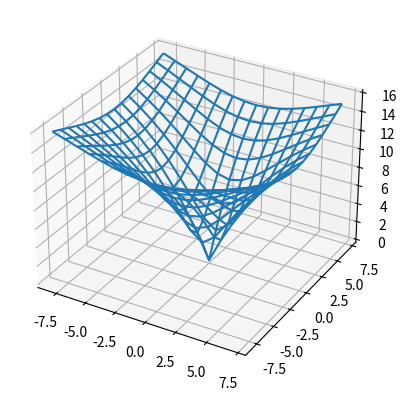

The matplotlib source for this figure:
import numpy as np
import matplotlib.pyplot as plt


def f(x,y):
    return  -20 * np.exp(-0.2 * np.sqrt(0.5 * (x**2 + y**2))) - np.exp(0.5 * (np.cos(2 * np.pi * x) + np.cos(2 * np.pi * y))) + 20 + np.e

def perturb(x,e):
     return np.random.uniform(low=x-e,high=x+e)

sigma = .1
N_max = 10000
a = np.zeros(100)
limites_x= [-8, 8]
limites_y= [-8, 8]

fig, ax = plt.subplots(subplot_kw={'projection':'3d'})
X = np.arange(*limites_x)
Y = np.arange(*limites_y)
X,Y = np.meshgrid(X,Y)
ax.plot_wireframe(X,Y,f(X,Y))

x_opt = np.random.uniform(*limites_x)
y_opt = np.random.uniform(*limites_y)
f_opt = f(x_opt,y_opt)
melhoria = True
Max_i = 20
aux2 = 0
i = 0
for iterations in range(100):
     melhoria = True
     while i<Max_i and melhoria: 
          melhoria = False
          for j in range(N_max):
               x_cand = x_opt + np.random.uniform(-sigma, sigma)
               y_cand = y_opt + np.random.uniform(-sigma, sigma)
               np.clip(x_cand, *limites_x)
               np.clip(y_cand, *limites_y)
               f_cand=f(x_cand, y_cand)
               if f_cand < f_opt:
                    f_opt = f_cand
                    x_opt = x_cand
                    y_opt = y_cand 
                    melhoria = True
          i += 1
     a[aux2] = round(f_opt, 5)
     aux2 += 1
     # ax.scatter(x_opt,y_opt,f_opt, marker='X', color='r')
     # plt.pause(0.1)



# ax.set_xlabel('x')
# ax.set_ylabel('y')
# ax.set_zlabel('z')
valores, aux3 = np.unique(a, return_counts=True)
moda = valores[np.argmax(aux3)]
print(f"mode_value: {moda}") 
# plt.pause()  
